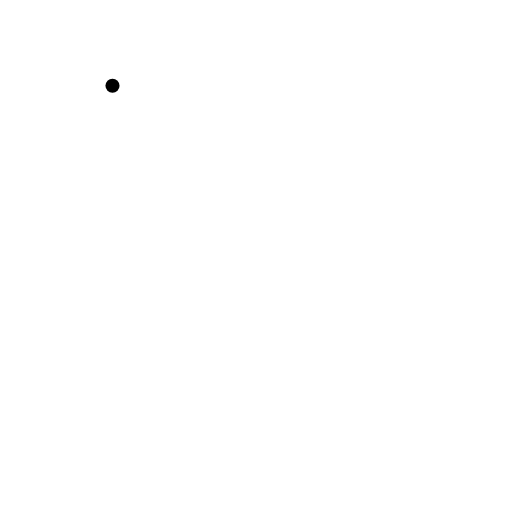
t = 0.00 s
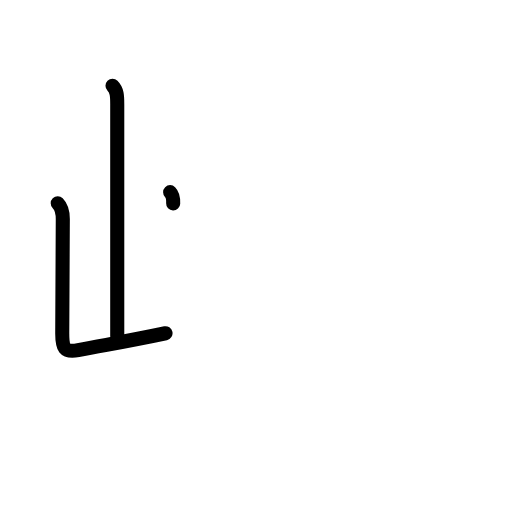
t = 2.20 s
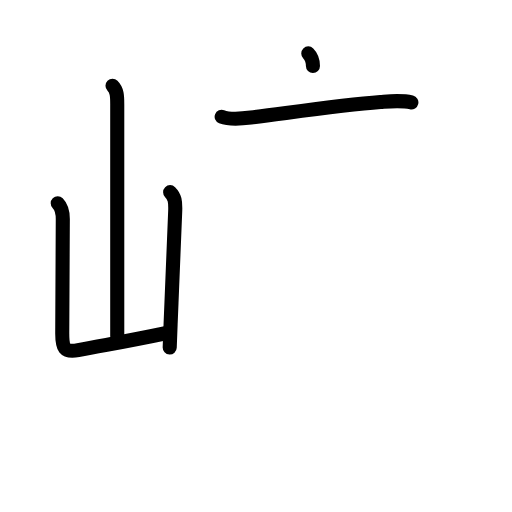
t = 4.40 s
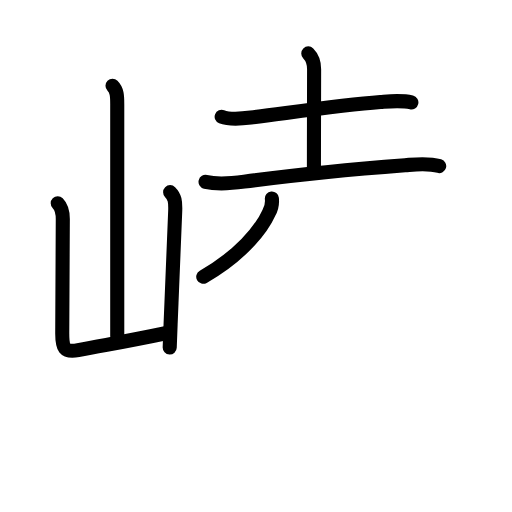
t = 6.60 s
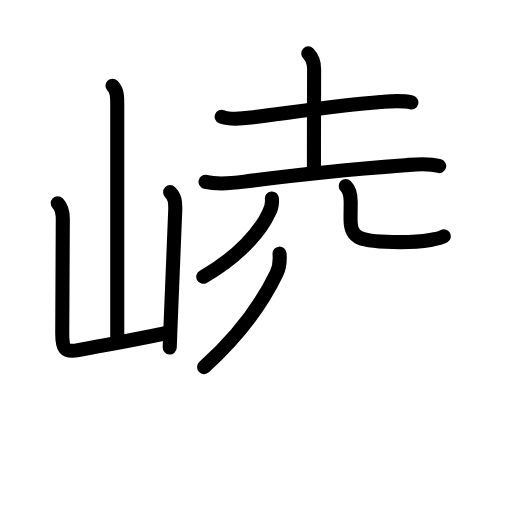
t = 8.80 s
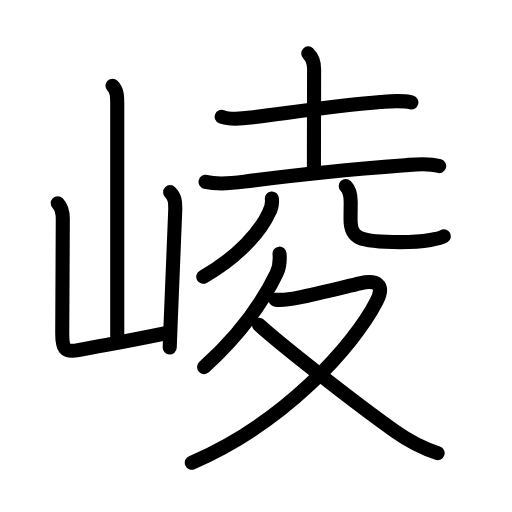
t = 11.00 s

The animated SVG that drew these frames (rendered in a browser with its animation timeline set to each time). Animation: 41 SMIL elements (animate=41); one cycle of 11.00 s.

<?xml version="1.0" encoding="UTF-8"?>
<!--
AniKanjiVG is licensed by CC-BY-SA Paul C. Sommerhoff (https://bitbucket.org/sommerhoff/anikanjivg).
AniKanjiVG uses KanjiVG which is licensed by CC-BY-SA Ulrich Apel (http://kanjivg.tagaini.net).
See also http://creativecommons.org/licenses/by-sa/3.0/
-->
<svg xmlns:kvg='http://kanjivg.tagaini.net' xmlns='http://www.w3.org/2000/svg' width='109' height='109' viewBox='0 0 109 109' style='fill:none;stroke:#000000;stroke-width:3;stroke-linecap:round;stroke-linejoin:round;' id="kvg:kanji_05d1a"><g id="kvg:05d1a" kvg:element="崚"><g id="kvg:05d1a-g1" kvg:element="山" kvg:position="left" kvg:radical="general"><path id="kvg:05d1a-s1" kvg:type="㇑a" d="M23.95,18.25c0.96,0.96,1.01,2.12,1.01,3.92c0,7.55,0,39.72,0,49.4"><animate attributeName="d" begin="0.0s" dur="0.5s" from="M23.95,18.25C23.95,18.25,23.95,18.25,23.95,18.25" to="M23.95,18.25c0.96,0.96,1.01,2.12,1.01,3.92" />
<animate attributeName="d" begin="0.5s" dur="0.5s" from="M23.95,18.25c0.96,0.96,1.01,2.12,1.01,3.92c0,0,0,0,0,0,0" to="M23.95,18.25c0.96,0.96,1.01,2.12,1.01,3.92c0,7.55,0,39.72,0,49.4" />
</path>
<path id="kvg:05d1a-s2" kvg:type="㇄a" d="M12.29,43.26c0.85,0.85,1.08,1.86,1.08,3.38c0,5.16-0.11,14.6-0.12,24.36c0,3,0.38,4.13,3.38,3.55c5.99-1.17,10.61-1.92,18.61-3.6"><animate attributeName="d" begin="1.0s" dur="0.25s" from="M12.29,43.26C12.29,43.26,12.29,43.26,12.29,43.26" to="M12.29,43.26c0.85,0.85,1.08,1.86,1.08,3.38" />
<animate attributeName="d" begin="1.25s" dur="0.25s" from="M12.29,43.26c0.85,0.85,1.08,1.86,1.08,3.38c0,0,0,0,0,0,0" to="M12.29,43.26c0.85,0.85,1.08,1.86,1.08,3.38c0,5.16-0.11,14.6-0.12,24.36" />
<animate attributeName="d" begin="1.5s" dur="0.25s" from="M12.29,43.26c0.85,0.85,1.08,1.86,1.08,3.38c0,5.16-0.11,14.6-0.12,24.36c0,0,0,0,0,0,0" to="M12.29,43.26c0.85,0.85,1.08,1.86,1.08,3.38c0,5.16-0.11,14.6-0.12,24.36c0,3,0.38,4.13,3.38,3.55" />
<animate attributeName="d" begin="1.75s" dur="0.25s" from="M12.29,43.26c0.85,0.85,1.08,1.86,1.08,3.38c0,5.16-0.11,14.6-0.12,24.36c0,3,0.38,4.13,3.38,3.55c0,0,0,0,0,0,0" to="M12.29,43.26c0.85,0.85,1.08,1.86,1.08,3.38c0,5.16-0.11,14.6-0.12,24.36c0,3,0.38,4.13,3.38,3.55c5.99-1.17,10.61-1.92,18.61-3.6" />
<animate attributeName="d" begin="0s" dur="1.0s" from="M-100,-100" to="M-100,-100" />
</path>
<path id="kvg:05d1a-s3" kvg:type="㇑" d="M36.22,40.91c1,1,1.15,1.96,1.08,4.01c-0.18,5.21-0.62,15.12-0.98,24.08c-0.07,1.71-0.13,3.38-0.19,4.98"><animate attributeName="d" begin="2.0s" dur="0.3333333333333333s" from="M36.22,40.91C36.22,40.91,36.22,40.91,36.22,40.91" to="M36.22,40.91c1,1,1.15,1.96,1.08,4.01" />
<animate attributeName="d" begin="2.3333333333333335s" dur="0.3333333333333333s" from="M36.22,40.91c1,1,1.15,1.96,1.08,4.01c0,0,0,0,0,0,0" to="M36.22,40.91c1,1,1.15,1.96,1.08,4.01c-0.18,5.21-0.62,15.12-0.98,24.08" />
<animate attributeName="d" begin="2.6666666666666665s" dur="0.3333333333333333s" from="M36.22,40.91c1,1,1.15,1.96,1.08,4.01c-0.18,5.21-0.62,15.12-0.98,24.08c0,0,0,0,0,0,0" to="M36.22,40.91c1,1,1.15,1.96,1.08,4.01c-0.18,5.21-0.62,15.12-0.98,24.08c-0.07,1.71-0.13,3.38-0.19,4.98" />
<animate attributeName="d" begin="0s" dur="2.0s" from="M-100,-100" to="M-100,-100" />
</path>
</g>
<g id="kvg:05d1a-g2" kvg:position="right"><g id="kvg:05d1a-g3" kvg:position="top"><g id="kvg:05d1a-g4" kvg:element="土"><path id="kvg:05d1a-s4" kvg:type="㇐" d="M47.19,24.85c1.73,0.68,4.42,0.41,6.22,0.18c8.45-1.06,19.01-2.68,27.59-3.32c2.18-0.16,4.42-0.41,6.58,0.1"><animate attributeName="d" begin="3.0s" dur="0.3333333333333333s" from="M47.19,24.85C47.19,24.85,47.19,24.85,47.19,24.85" to="M47.19,24.85c1.73,0.68,4.42,0.41,6.22,0.18" />
<animate attributeName="d" begin="3.3333333333333335s" dur="0.3333333333333333s" from="M47.19,24.85c1.73,0.68,4.42,0.41,6.22,0.18c0,0,0,0,0,0,0" to="M47.19,24.85c1.73,0.68,4.42,0.41,6.22,0.18c8.45-1.06,19.01-2.68,27.59-3.32" />
<animate attributeName="d" begin="3.6666666666666665s" dur="0.3333333333333333s" from="M47.19,24.85c1.73,0.68,4.42,0.41,6.22,0.18c8.45-1.06,19.01-2.68,27.59-3.32c0,0,0,0,0,0,0" to="M47.19,24.85c1.73,0.68,4.42,0.41,6.22,0.18c8.45-1.06,19.01-2.68,27.59-3.32c2.18-0.16,4.42-0.41,6.58,0.1" />
<animate attributeName="d" begin="0s" dur="3.0s" from="M-100,-100" to="M-100,-100" />
</path>
<path id="kvg:05d1a-s5" kvg:type="㇑a" d="M65.63,11.37c0.82,0.82,1.24,1.88,1.24,3.35c0,4.93-0.04,13.81-0.04,21.23"><animate attributeName="d" begin="4.0s" dur="0.5s" from="M65.63,11.37C65.63,11.37,65.63,11.37,65.63,11.37" to="M65.63,11.37c0.82,0.82,1.24,1.88,1.24,3.35" />
<animate attributeName="d" begin="4.5s" dur="0.5s" from="M65.63,11.37c0.82,0.82,1.24,1.88,1.24,3.35c0,0,0,0,0,0,0" to="M65.63,11.37c0.82,0.82,1.24,1.88,1.24,3.35c0,4.93-0.04,13.81-0.04,21.23" />
<animate attributeName="d" begin="0s" dur="4.0s" from="M-100,-100" to="M-100,-100" />
</path>
<path id="kvg:05d1a-s6" kvg:type="㇐" d="M43.76,38.71c2.74,0.66,5.75,0.3,8.23-0.04c12.51-1.68,25.59-2.84,34.25-3.5c2.46-0.19,4.85-0.51,7.26,0.19"><animate attributeName="d" begin="5.0s" dur="0.3333333333333333s" from="M43.76,38.71C43.76,38.71,43.76,38.71,43.76,38.71" to="M43.76,38.71c2.74,0.66,5.75,0.3,8.23-0.04" />
<animate attributeName="d" begin="5.333333333333333s" dur="0.3333333333333333s" from="M43.76,38.71c2.74,0.66,5.75,0.3,8.23-0.04c0,0,0,0,0,0,0" to="M43.76,38.71c2.74,0.66,5.75,0.3,8.23-0.04c12.51-1.68,25.59-2.84,34.25-3.5" />
<animate attributeName="d" begin="5.666666666666667s" dur="0.3333333333333333s" from="M43.76,38.71c2.74,0.66,5.75,0.3,8.23-0.04c12.51-1.68,25.59-2.84,34.25-3.5c0,0,0,0,0,0,0" to="M43.76,38.71c2.74,0.66,5.75,0.3,8.23-0.04c12.51-1.68,25.59-2.84,34.25-3.5c2.46-0.19,4.85-0.51,7.26,0.19" />
<animate attributeName="d" begin="0s" dur="5.0s" from="M-100,-100" to="M-100,-100" />
</path>
</g>
<g id="kvg:05d1a-g5" kvg:element="八" kvg:original="儿"><g id="kvg:05d1a-g6" kvg:element="丿" kvg:position="left"><path id="kvg:05d1a-s7" kvg:type="㇒" d="M57.88,42.25c0.11,1.07-0.09,2.07-0.61,3c-1.73,3.85-6.4,9.37-14,13.67"><animate attributeName="d" begin="6.0s" dur="0.5s" from="M57.88,42.25C57.88,42.25,57.88,42.25,57.88,42.25" to="M57.88,42.25c0.11,1.07-0.09,2.07-0.61,3" />
<animate attributeName="d" begin="6.5s" dur="0.5s" from="M57.88,42.25c0.11,1.07-0.09,2.07-0.61,3c0,0,0,0,0,0,0" to="M57.88,42.25c0.11,1.07-0.09,2.07-0.61,3c-1.73,3.85-6.4,9.37-14,13.67" />
<animate attributeName="d" begin="0s" dur="6.0s" from="M-100,-100" to="M-100,-100" />
</path>
</g>
<g id="kvg:05d1a-g7" kvg:position="right"><path id="kvg:05d1a-s8" kvg:type="㇄" d="M73.6,39.62c0.89,0.89,1.06,2,1.06,3.34c0,1.41-0.03,1.57-0.03,3.79c0,4,1.75,4.79,10.6,4.79c5.43,0,8.51-0.79,9.27-1.24"><animate attributeName="d" begin="7.0s" dur="0.25s" from="M73.6,39.62C73.6,39.62,73.6,39.62,73.6,39.62" to="M73.6,39.62c0.89,0.89,1.06,2,1.06,3.34" />
<animate attributeName="d" begin="7.25s" dur="0.25s" from="M73.6,39.62c0.89,0.89,1.06,2,1.06,3.34c0,0,0,0,0,0,0" to="M73.6,39.62c0.89,0.89,1.06,2,1.06,3.34c0,1.41-0.03,1.57-0.03,3.79" />
<animate attributeName="d" begin="7.5s" dur="0.25s" from="M73.6,39.62c0.89,0.89,1.06,2,1.06,3.34c0,1.41-0.03,1.57-0.03,3.79c0,0,0,0,0,0,0" to="M73.6,39.62c0.89,0.89,1.06,2,1.06,3.34c0,1.41-0.03,1.57-0.03,3.79c0,4,1.75,4.79,10.6,4.79" />
<animate attributeName="d" begin="7.75s" dur="0.25s" from="M73.6,39.62c0.89,0.89,1.06,2,1.06,3.34c0,1.41-0.03,1.57-0.03,3.79c0,4,1.75,4.79,10.6,4.79c0,0,0,0,0,0,0" to="M73.6,39.62c0.89,0.89,1.06,2,1.06,3.34c0,1.41-0.03,1.57-0.03,3.79c0,4,1.75,4.79,10.6,4.79c5.43,0,8.51-0.79,9.27-1.24" />
<animate attributeName="d" begin="0s" dur="7.0s" from="M-100,-100" to="M-100,-100" />
</path>
</g>
</g>
</g>
<g id="kvg:05d1a-g8" kvg:element="夂" kvg:position="bottom"><path id="kvg:05d1a-s9" kvg:type="㇒" d="M59.51,54c0.14,1.64,0.11,2.66-0.62,4.19c-2.43,5.07-7.21,12.52-15.43,19.96"><animate attributeName="d" begin="8.0s" dur="0.5s" from="M59.51,54C59.51,54,59.51,54,59.51,54" to="M59.51,54c0.14,1.64,0.11,2.66-0.62,4.19" />
<animate attributeName="d" begin="8.5s" dur="0.5s" from="M59.51,54c0.14,1.64,0.11,2.66-0.62,4.19c0,0,0,0,0,0,0" to="M59.51,54c0.14,1.64,0.11,2.66-0.62,4.19c-2.43,5.07-7.21,12.52-15.43,19.96" />
<animate attributeName="d" begin="0s" dur="8.0s" from="M-100,-100" to="M-100,-100" />
</path>
<path id="kvg:05d1a-s10" kvg:type="㇇" d="M58.65,63.8c1.72,0.18,3.17-0.08,4.88-0.42c3.78-0.75,9.57-2.21,13.08-3.04c3.5-0.83,5.41,0.19,3.58,3.76C75.31,73.61,60.62,90,40.83,98.5"><animate attributeName="d" begin="9.0s" dur="0.25s" from="M58.65,63.8C58.65,63.8,58.65,63.8,58.65,63.8" to="M58.65,63.8c1.72,0.18,3.17-0.08,4.88-0.42" />
<animate attributeName="d" begin="9.25s" dur="0.25s" from="M58.65,63.8c1.72,0.18,3.17-0.08,4.88-0.42c0,0,0,0,0,0,0" to="M58.65,63.8c1.72,0.18,3.17-0.08,4.88-0.42c3.78-0.75,9.57-2.21,13.08-3.04" />
<animate attributeName="d" begin="9.5s" dur="0.25s" from="M58.65,63.8c1.72,0.18,3.17-0.08,4.88-0.42c3.78-0.75,9.57-2.21,13.08-3.04c0,0,0,0,0,0,0" to="M58.65,63.8c1.72,0.18,3.17-0.08,4.88-0.42c3.78-0.75,9.57-2.21,13.08-3.04c3.5-0.83,5.41,0.19,3.58,3.76" />
<animate attributeName="d" begin="9.75s" dur="0.25s" from="M58.65,63.8c1.72,0.18,3.17-0.08,4.88-0.42c3.78-0.75,9.57-2.21,13.08-3.04c3.5-0.83,5.41,0.19,3.58,3.76c0,0,0,0,0,0,0" to="M58.65,63.8c1.72,0.18,3.17-0.08,4.88-0.42c3.78-0.75,9.57-2.21,13.08-3.04c3.5-0.83,5.41,0.19,3.58,3.76C75.31,73.61,60.62,90,40.83,98.5" />
<animate attributeName="d" begin="0s" dur="9.0s" from="M-100,-100" to="M-100,-100" />
</path>
<path id="kvg:05d1a-s11" kvg:type="㇏" d="M55.13,69.14c4.12,3.8,20.18,16.46,28.96,22.66c2.82,2,5.79,3.57,9.08,4.66"><animate attributeName="d" begin="10.0s" dur="0.5s" from="M55.13,69.14C55.13,69.14,55.13,69.14,55.13,69.14" to="M55.13,69.14c4.12,3.8,20.18,16.46,28.96,22.66" />
<animate attributeName="d" begin="10.5s" dur="0.5s" from="M55.13,69.14c4.12,3.8,20.18,16.46,28.96,22.66c0,0,0,0,0,0,0" to="M55.13,69.14c4.12,3.8,20.18,16.46,28.96,22.66c2.82,2,5.79,3.57,9.08,4.66" />
<animate attributeName="d" begin="0s" dur="10.0s" from="M-100,-100" to="M-100,-100" />
</path>
</g>
</g>
</g>
</svg>
